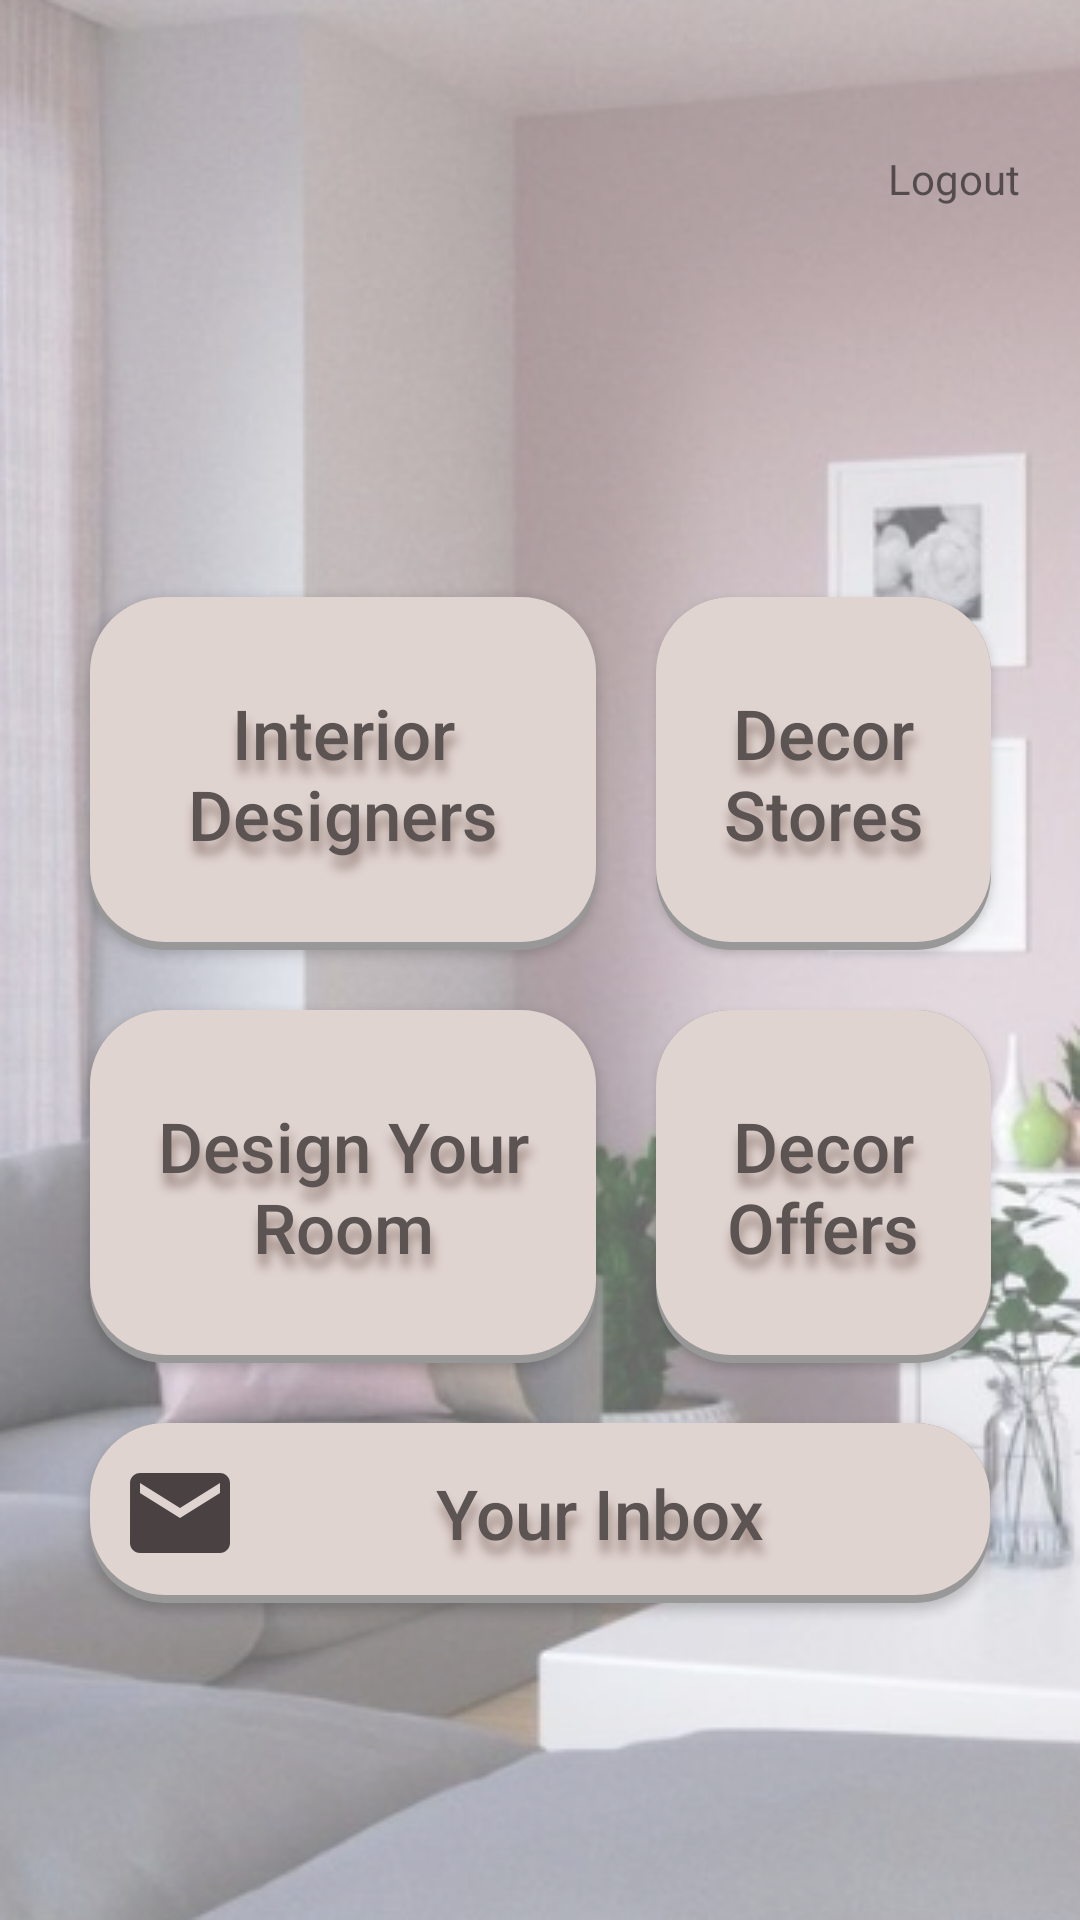

Write the Android layout XML for this screen, with the resource values it uses.
<!-- AndroidManifest.xml: application theme Theme.ElectronicInteriorDesignApplication -->
<!-- res/layout/activity_main.xml -->
<?xml version="1.0" encoding="utf-8"?>
<androidx.appcompat.widget.LinearLayoutCompat xmlns:android="http://schemas.android.com/apk/res/android"
    xmlns:app="http://schemas.android.com/apk/res-auto"
    xmlns:tools="http://schemas.android.com/tools"
    android:layout_width="match_parent"
    android:layout_height="match_parent"
    android:orientation="vertical"
    android:background="@drawable/home_back"

    android:paddingHorizontal="20dp"
    >
    <androidx.appcompat.widget.LinearLayoutCompat
        android:layout_marginTop="15dp"
        android:layout_width="match_parent"
        android:layout_height="wrap_content">
        <LinearLayout
            android:visibility="invisible"
            android:layout_weight="1"
            android:id="@+id/profile"
            android:layout_width="wrap_content"
            android:layout_height="wrap_content"
            android:orientation="vertical"
            android:gravity="left"
            >
            <ImageView
                android:src="@drawable/profile"
                android:layout_width="55dp"
                android:layout_height="55dp"
                />
            <TextView
                android:layout_marginLeft="5dp"
                android:layout_width="wrap_content"
                android:layout_height="wrap_content"
                android:text="Profile"/>
        </LinearLayout>

    <LinearLayout
        android:id="@+id/logout"
        android:layout_width="wrap_content"
        android:layout_height="wrap_content"
        android:orientation="vertical"
        android:gravity="center"
        android:layout_gravity="right">
        <ImageView
            android:src="@drawable/logout"
            android:layout_width="35dp"
            android:layout_height="35dp"
            app:tint="#504D4D" />
        <TextView
            android:layout_width="wrap_content"
            android:layout_height="wrap_content"
            android:text="Logout"/>
    </LinearLayout>


    </androidx.appcompat.widget.LinearLayoutCompat>



    <TableLayout
        android:layout_marginTop="100dp"
        android:layout_gravity="center"
        android:layout_width="match_parent"
        android:stretchColumns="*"
        android:shrinkColumns="*"
        android:layout_height="wrap_content">
        <TableRow
            android:gravity="center"
            android:layout_width="match_parent"

            android:layout_height="wrap_content">

                    <androidx.appcompat.widget.AppCompatButton
                        android:id="@+id/button_interior_designers"
                        android:layout_width="fill_parent"
                        android:textColor="#5C5452"
                        android:background="@drawable/home_button_back"
                        android:lines="2"
                        android:textSize="23sp"
                        android:paddingHorizontal="20dp"
                        android:paddingVertical="30dp"
                        android:text="Interior Designers"
                        android:shadowColor="#9C8781"
                        android:shadowDx="2"
                        android:shadowDy="13"
                        android:shadowRadius="8"
                        android:textAllCaps="false"
                        android:layout_margin="10dp"
                          />


            <androidx.appcompat.widget.AppCompatButton
                android:id="@+id/button_decor_stores"
                android:layout_width="fill_parent"
                android:textColor="#5C5452"
                android:background="@drawable/home_button_back"
                android:lines="2"
                android:textSize="23sp"
                android:paddingHorizontal="20dp"
                android:paddingVertical="30dp"
                android:text="Decor Stores"
                android:shadowColor="#9C8781"
                android:shadowDx="2"
                android:shadowDy="13"
                android:shadowRadius="8"
                android:textAllCaps="false"
                android:layout_margin="10dp"
                />



        </TableRow>
        <TableRow
            android:gravity="center"
            android:layout_width="match_parent"
            android:layout_height="wrap_content">

            <androidx.appcompat.widget.AppCompatButton
                android:id="@+id/button_design_your_room"
                android:layout_width="fill_parent"
                android:textColor="#5C5452"
                android:background="@drawable/home_button_back"
                android:lines="2"
                android:textSize="23sp"
                android:paddingHorizontal="20dp"
                android:paddingVertical="30dp"
                android:text="Design Your Room"
                android:shadowColor="#9C8781"
                android:shadowDx="2"
                android:shadowDy="13"
                android:shadowRadius="8"
                android:textAllCaps="false"
                android:layout_margin="10dp"
                />
            <androidx.appcompat.widget.AppCompatButton
                android:id="@+id/button_decor_offers"
                android:layout_width="fill_parent"
                android:textColor="#5C5452"
                android:background="@drawable/home_button_back"
                android:lines="2"
                android:textSize="23sp"
                android:paddingHorizontal="20dp"
                android:paddingVertical="30dp"
                android:text="Decor Offers"
                android:shadowColor="#9C8781"
                android:shadowDx="2"
                android:shadowDy="13"
                android:shadowRadius="8"
                android:textAllCaps="false"
                android:layout_margin="10dp"
                />



        </TableRow>
    </TableLayout>

    <androidx.appcompat.widget.AppCompatButton
        android:id="@+id/button_inbox"
        android:layout_width="match_parent"
        android:layout_height="wrap_content"
        android:textColor="#5C5452"
        android:background="@drawable/home_button_back"
        android:textSize="23sp"
        android:gravity="center"
        android:drawableLeft="@drawable/ic_baseline_mail_24"
        android:paddingHorizontal="10dp"
        android:paddingVertical="10dp"
        android:text="Your Inbox"
        android:shadowColor="#9C8781"
        android:shadowDx="2"
        android:shadowDy="13"
        android:shadowRadius="8"
        android:textAllCaps="false"
        android:layout_margin="10dp"
        />











</androidx.appcompat.widget.LinearLayoutCompat>
<!-- resources referenced by this layout -->
<resources>
  <!-- drawable home_back: png bitmap (drawable, 288752 bytes) -->
  <!-- drawable home_button_back (drawable) -->
  <?xml version="1.0" encoding="utf-8"?>
  <layer-list xmlns:android="http://schemas.android.com/apk/res/android">
  
      
  
      
  
  
      
      <item>
          <shape android:shape="rectangle">
              <corners android:radius="25dp"/>
              <solid android:color="#989898" />
          </shape>
      </item>
  
      
      <item android:bottom="8px"  >
          <shape android:shape="rectangle">
              <corners android:radius="25dp"/>
              <solid android:color="#FFe0d4d0" />
          </shape>
      </item>
  </layer-list>
  <!-- drawable ic_baseline_mail_24 (drawable) -->
  <vector android:alpha="0.9" android:height="40dp" android:tint="#393131"
      android:viewportHeight="24" android:viewportWidth="24"
      android:width="40dp" xmlns:android="http://schemas.android.com/apk/res/android">
      <path android:fillColor="@android:color/white" android:pathData="M20,4L4,4c-1.1,0 -1.99,0.9 -1.99,2L2,18c0,1.1 0.9,2 2,2h16c1.1,0 2,-0.9 2,-2L22,6c0,-1.1 -0.9,-2 -2,-2zM20,8l-8,5 -8,-5L4,6l8,5 8,-5v2z"/>
  </vector>
  <!-- drawable profile: png bitmap (drawable, 64738 bytes) -->
  <style name="Theme.ElectronicInteriorDesignApplication" parent="Theme.MaterialComponents.Light.NoActionBar">
          
          <item name="colorPrimary">@color/white</item>
          <item name="colorPrimaryVariant">@color/teal_700</item>
          <item name="colorOnPrimary">@color/white</item>
          
          <item name="colorSecondary">@color/teal_200</item>
          <item name="colorSecondaryVariant">@color/teal_700</item>
          <item name="colorOnSecondary">@color/black</item>
          
          <item name="android:statusBarColor" tools:targetApi="l">?attr/colorPrimaryVariant</item>
          
      </style>
  <color name="white">#FFFFFFFF</color>
  <color name="teal_700">#FFE2D6D2</color>
  <color name="teal_200">#FFcfbab4</color>
  <color name="black">#FF000000</color>
</resources>
